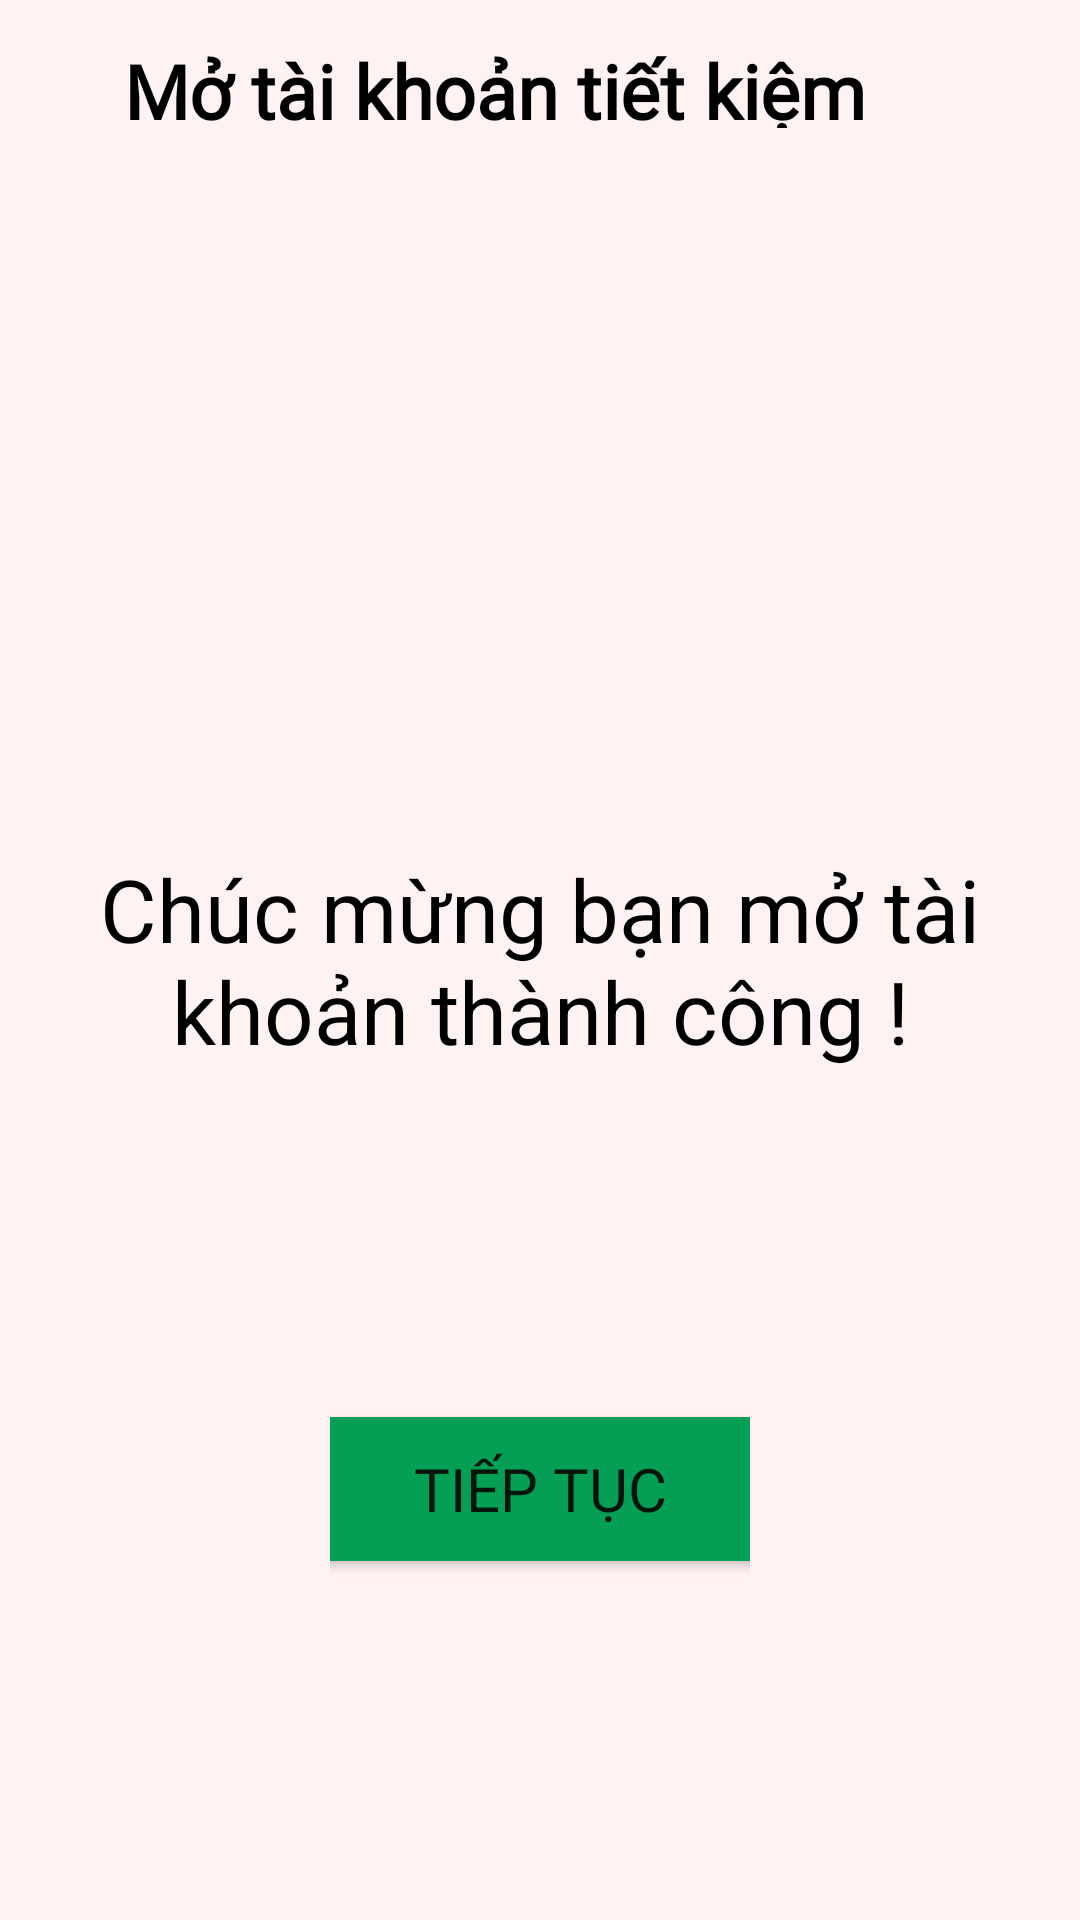

This screen was rendered from an Android layout file. Write that file and the resources it references.
<!-- AndroidManifest.xml: application theme Theme.DoAnThietBiDiDong -->
<!-- res/layout/activity_thong_bao_thanh_cong_tai_tuc.xml -->
<?xml version="1.0" encoding="utf-8"?>
<androidx.constraintlayout.widget.ConstraintLayout xmlns:android="http://schemas.android.com/apk/res/android"
    xmlns:app="http://schemas.android.com/apk/res-auto"
    xmlns:tools="http://schemas.android.com/tools"
    android:layout_width="match_parent"
    android:layout_height="match_parent"
    android:background="#FFF2F2"
    tools:context=".ThongBaoThanhCongTaiTucActivity">
    <LinearLayout
        android:layout_width="match_parent"
        android:layout_height="wrap_content"
        android:background="#FFF2F2"
        android:id="@+id/background1"
        android:gravity="center"
        >

        <TextView
            android:layout_width="280dp"
            android:layout_height="wrap_content"
            android:text="Mở tài khoản tiết kiệm"
            android:fontFamily="@font/font1"
            android:layout_marginTop="9dp"
            android:textColor="@color/black"
            android:textStyle="bold"
            android:layout_marginLeft="3dp"
            android:textSize="25sp"
            />
    </LinearLayout>
    <LinearLayout
        android:layout_width="match_parent"
        android:layout_height="wrap_content"
        android:id="@+id/background2"
        app:layout_constraintTop_toBottomOf="@+id/background1"
app:layout_constraintTop_toTopOf="parent"
        app:layout_constraintBottom_toBottomOf="parent"
        >
        <TextView
            android:layout_width="match_parent"
            android:layout_height="wrap_content"
            android:gravity="center"
            android:text="Chúc mừng bạn mở tài khoản thành công !"
            android:textColor="@color/black"
            android:textSize="29sp"
            />
    </LinearLayout>
    <LinearLayout
        android:layout_width="match_parent"
        android:layout_height="wrap_content"
        app:layout_constraintTop_toBottomOf="@+id/background2"
        android:gravity="center"
        android:layout_margin="110dp"
        >
        <Button
            android:layout_width="243dp"
            android:layout_height="60dp"
            android:backgroundTint="#049F55"
            android:text="TIẾP TỤC"
            android:id="@+id/tieptucmotktk"
            android:textSize="20sp"
            android:fontFamily="@font/font1"
            />
    </LinearLayout>
</androidx.constraintlayout.widget.ConstraintLayout>
<!-- resources referenced by this layout -->
<resources>
  <color name="black">#FF000000</color>
  <style name="Theme.DoAnThietBiDiDong" parent="Theme.MaterialComponents.DayNight.NoActionBar">
          
          <item name="colorPrimary">@color/purple_500</item>
          <item name="colorPrimaryVariant">@color/purple_700</item>
          <item name="colorOnPrimary">@color/white</item>
          
          <item name="colorSecondary">@color/teal_200</item>
          <item name="colorSecondaryVariant">@color/teal_700</item>
          <item name="colorOnSecondary">@color/black</item>
          
          <item name="android:statusBarColor">?attr/colorPrimaryVariant</item>
          
      </style>
  <color name="purple_500">#810000</color>
  <color name="purple_700">#FF3700B3</color>
  <color name="white">#FFFFFFFF</color>
  <color name="teal_200">#FF03DAC5</color>
  <color name="teal_700">#FF018786</color>
</resources>
